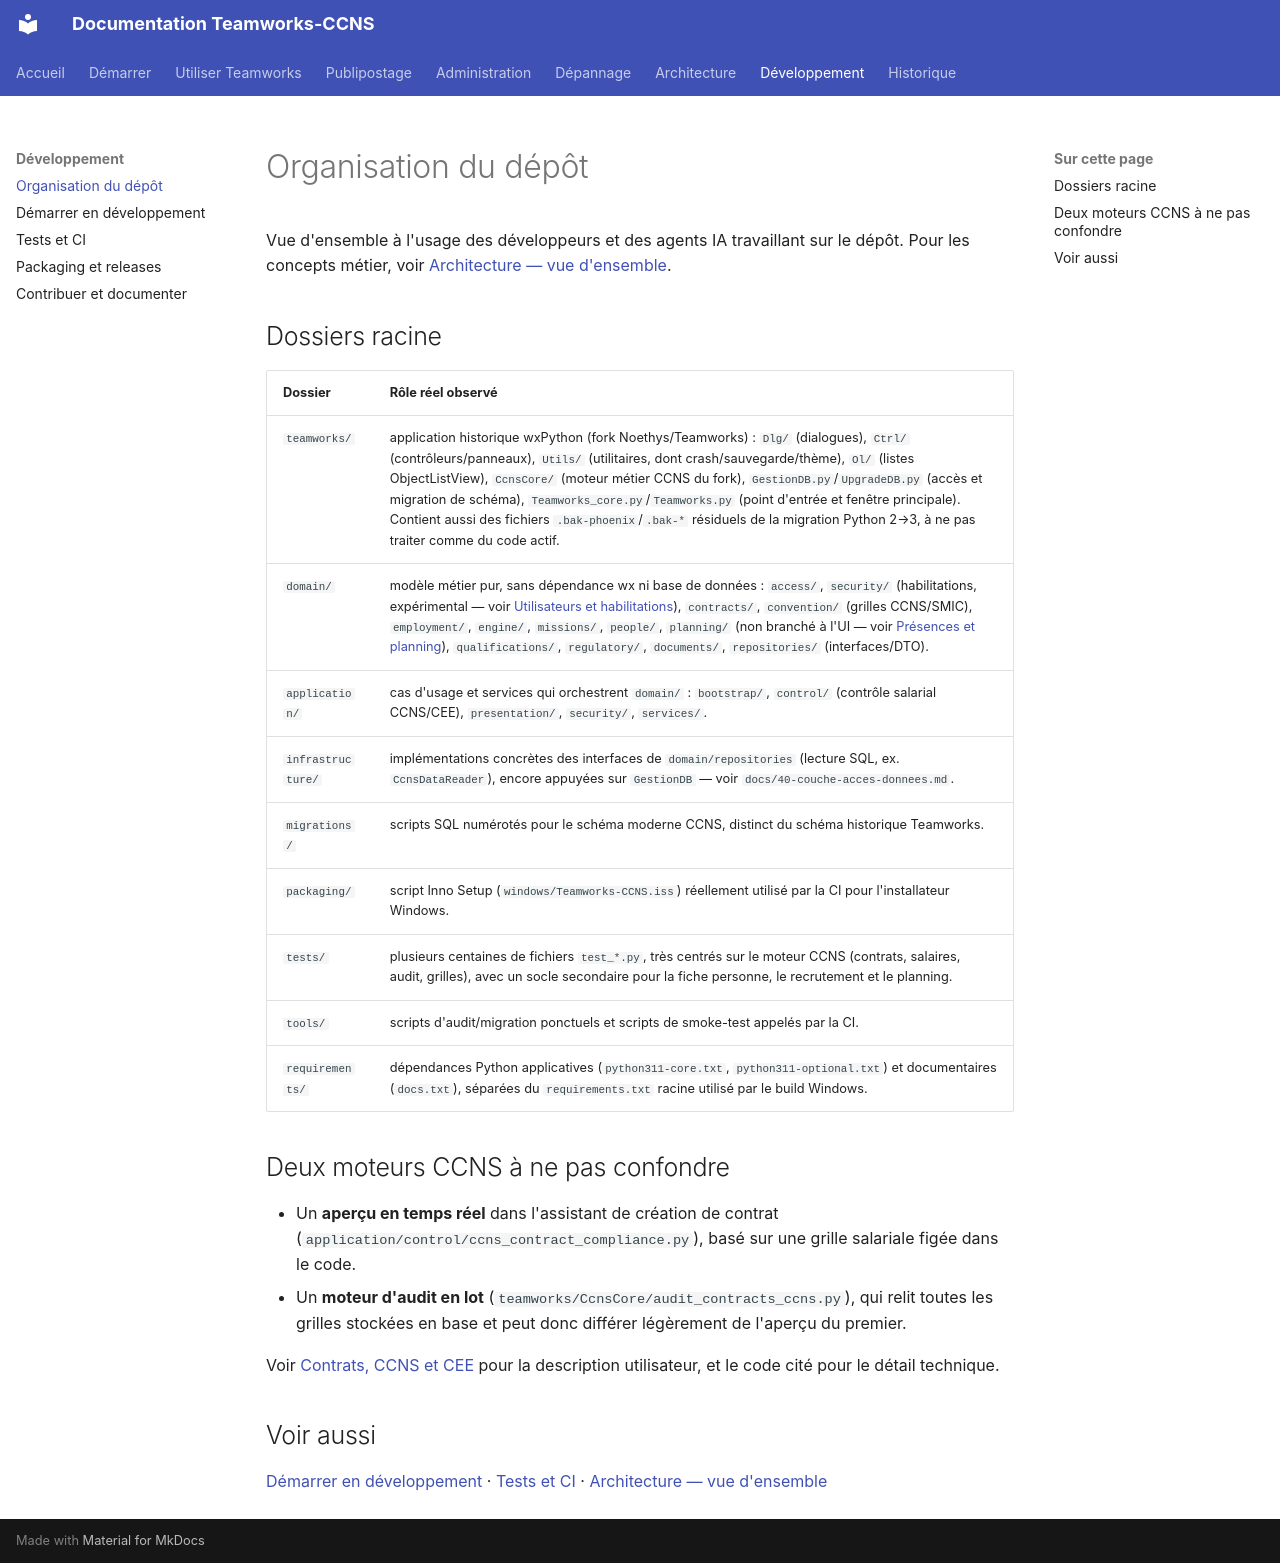

repository: fr4nck/Teamworks-CCNS · page: developpement/organisation-depot/index.html · generator: mkdocs

# Organisation du dépôt

Vue d'ensemble à l'usage des développeurs et des agents IA travaillant sur le dépôt. Pour les concepts métier, voir [Architecture — vue d'ensemble](../architecture/vue-ensemble.md).

## Dossiers racine

| Dossier | Rôle réel observé |
|---|---|
| `teamworks/` | application historique wxPython (fork Noethys/Teamworks) : `Dlg/` (dialogues), `Ctrl/` (contrôleurs/panneaux), `Utils/` (utilitaires, dont crash/sauvegarde/thème), `Ol/` (listes ObjectListView), `CcnsCore/` (moteur métier CCNS du fork), `GestionDB.py`/`UpgradeDB.py` (accès et migration de schéma), `Teamworks_core.py`/`Teamworks.py` (point d'entrée et fenêtre principale). Contient aussi des fichiers `.bak-phoenix`/`.bak-*` résiduels de la migration Python 2→3, à ne pas traiter comme du code actif. |
| `domain/` | modèle métier pur, sans dépendance wx ni base de données : `access/`, `security/` (habilitations, expérimental — voir [Utilisateurs et habilitations](../administration/utilisateurs.md)), `contracts/`, `convention/` (grilles CCNS/SMIC), `employment/`, `engine/`, `missions/`, `people/`, `planning/` (non branché à l'UI — voir [Présences et planning](../utilisation/presences-planning.md)), `qualifications/`, `regulatory/`, `documents/`, `repositories/` (interfaces/DTO). |
| `application/` | cas d'usage et services qui orchestrent `domain/` : `bootstrap/`, `control/` (contrôle salarial CCNS/CEE), `presentation/`, `security/`, `services/`. |
| `infrastructure/` | implémentations concrètes des interfaces de `domain/repositories` (lecture SQL, ex. `CcnsDataReader`), encore appuyées sur `GestionDB` — voir `docs/40-couche-acces-donnees.md`. |
| `migrations/` | scripts SQL numérotés pour le schéma moderne CCNS, distinct du schéma historique Teamworks. |
| `packaging/` | script Inno Setup (`windows/Teamworks-CCNS.iss`) réellement utilisé par la CI pour l'installateur Windows. |
| `tests/` | plusieurs centaines de fichiers `test_*.py`, très centrés sur le moteur CCNS (contrats, salaires, audit, grilles), avec un socle secondaire pour la fiche personne, le recrutement et le planning. |
| `tools/` | scripts d'audit/migration ponctuels et scripts de smoke-test appelés par la CI. |
| `requirements/` | dépendances Python applicatives (`python311-core.txt`, `python311-optional.txt`) et documentaires (`docs.txt`), séparées du `requirements.txt` racine utilisé par le build Windows. |

## Deux moteurs CCNS à ne pas confondre

- Un **aperçu en temps réel** dans l'assistant de création de contrat (`application/control/ccns_contract_compliance.py`), basé sur une grille salariale figée dans le code.
- Un **moteur d'audit en lot** (`teamworks/CcnsCore/audit_contracts_ccns.py`), qui relit toutes les grilles stockées en base et peut donc différer légèrement de l'aperçu du premier.

Voir [Contrats, CCNS et CEE](../utilisation/contrats-ccns-cee.md) pour la description utilisateur, et le code cité pour le détail technique.

## Voir aussi

[Démarrer en développement](demarrer-dev.md) · [Tests et CI](tests-ci.md) · [Architecture — vue d'ensemble](../architecture/vue-ensemble.md)
